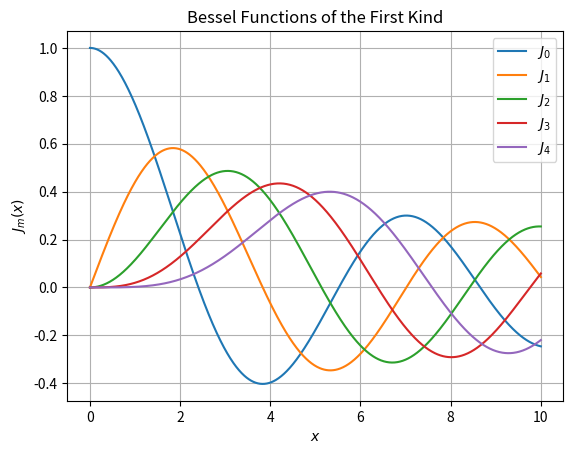

The matplotlib source for this figure:
from scipy import integrate
import numpy as np
import matplotlib.pyplot as plt

def f(theta, m, x):
	return np.cos(m*theta - x*np.sin(theta))

def J(m, x):
	I, err = integrate.quad(f, 0, np.pi, args = (m, x))
	return I/np.pi

X = np.linspace(0,10,1000)
[plt.plot(X, np.array([J(m,x) for x in X]), label = '$J_'+str(m)+'$') for m in range(5)]
plt.legend()
plt.title('Bessel Functions of the First Kind')
plt.xlabel('$x$')
plt.ylabel('$J_m(x)$')
plt.grid()
plt.show()	
